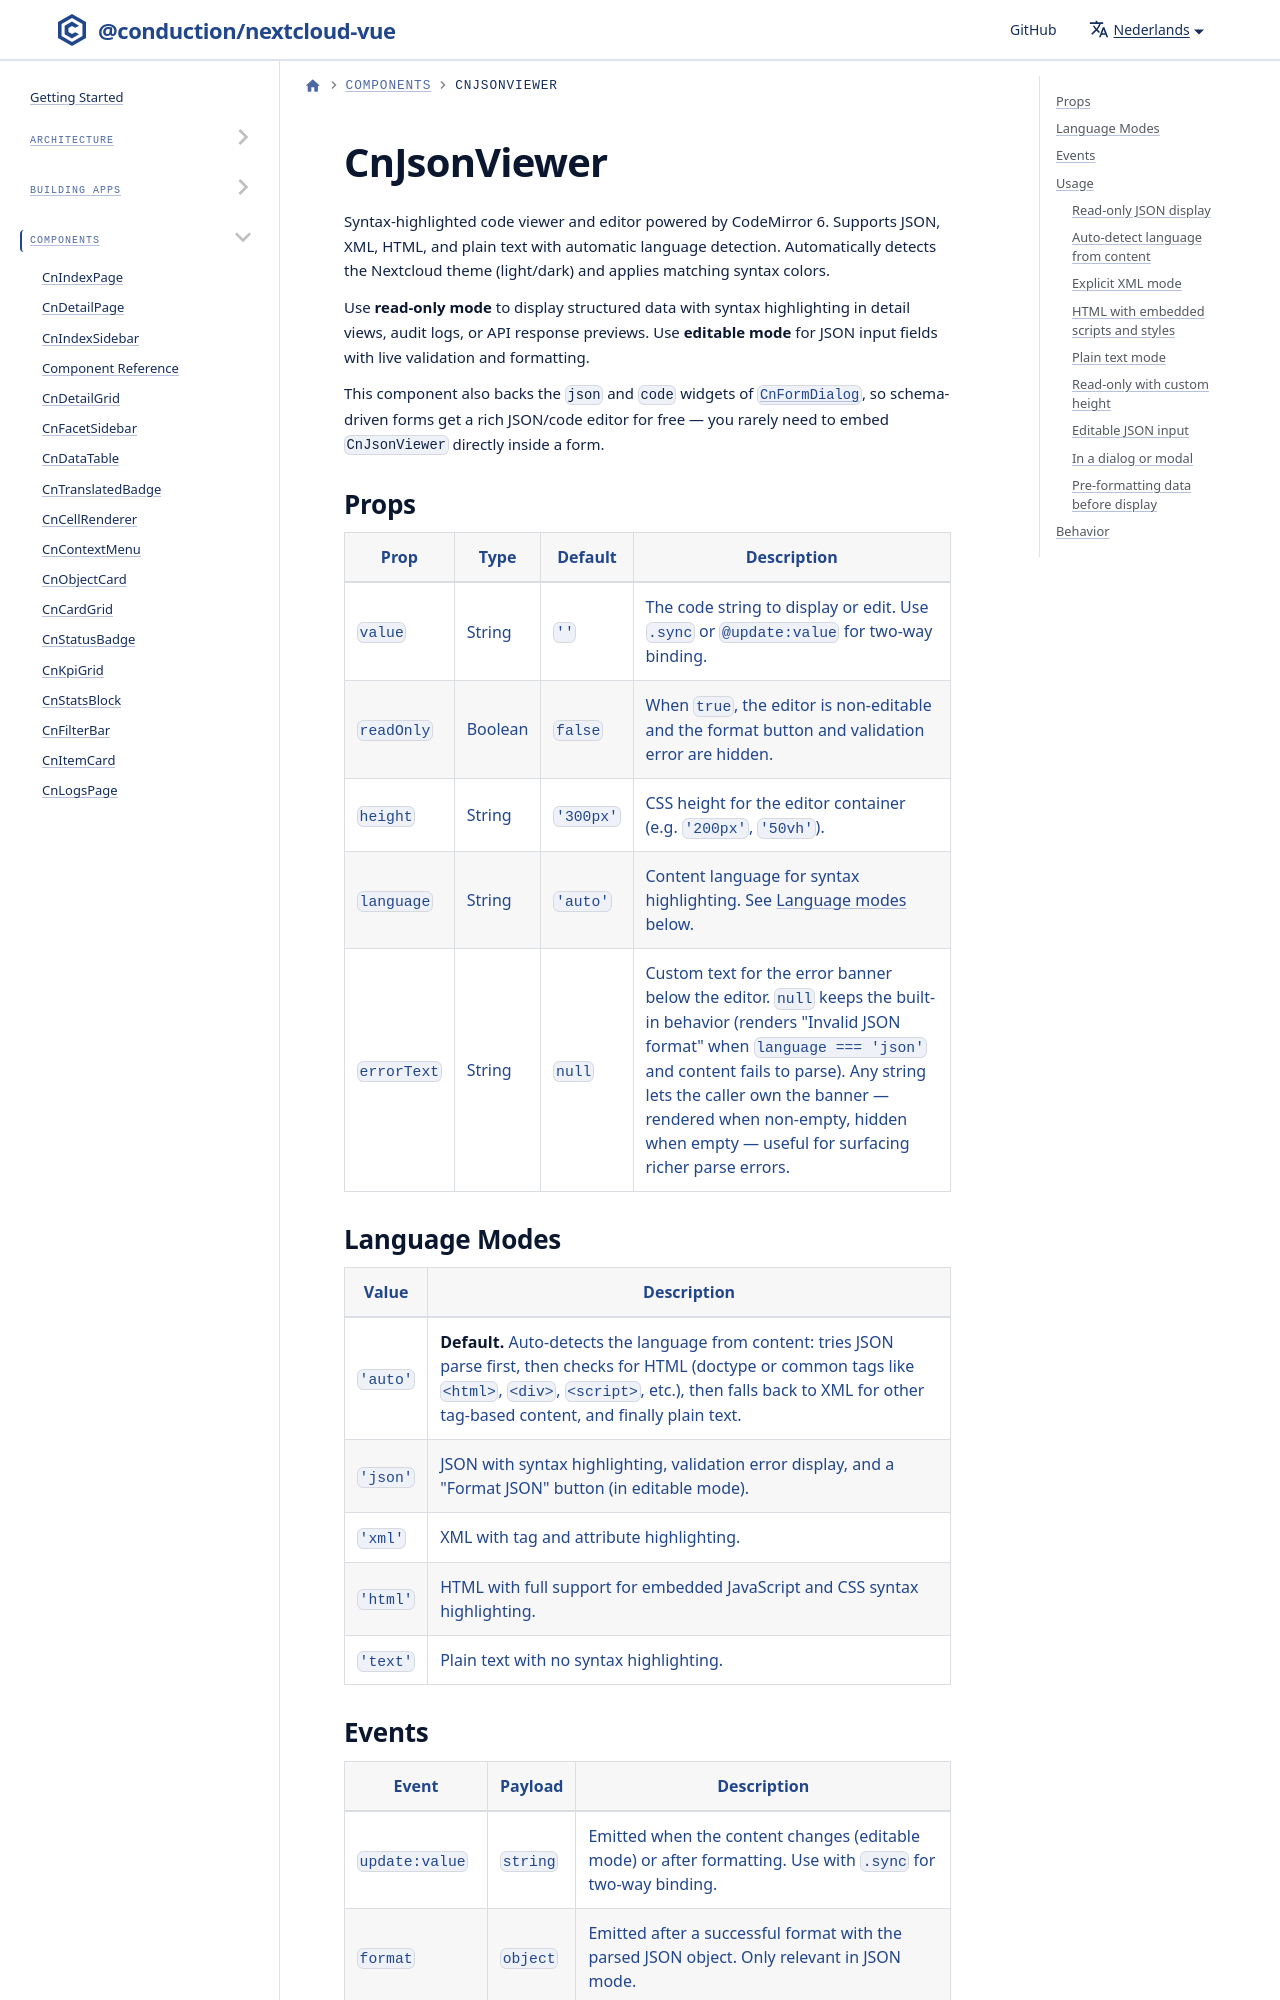

repository: ConductionNL/nextcloud-vue · page: nl/docs/components/cn-json-viewer/index.html · generator: docusaurus

---
sidebar_position: 13
---

# CnJsonViewer

Syntax-highlighted code viewer and editor powered by CodeMirror 6. Supports JSON, XML, HTML, and plain text with automatic language detection. Automatically detects the Nextcloud theme (light/dark) and applies matching syntax colors.

Use **read-only mode** to display structured data with syntax highlighting in detail views, audit logs, or API response previews. Use **editable mode** for JSON input fields with live validation and formatting.

This component also backs the `json` and `code` widgets of [`CnFormDialog`](cn-form-dialog.md), so schema-driven forms get a rich JSON/code editor for free — you rarely need to embed `CnJsonViewer` directly inside a form.
